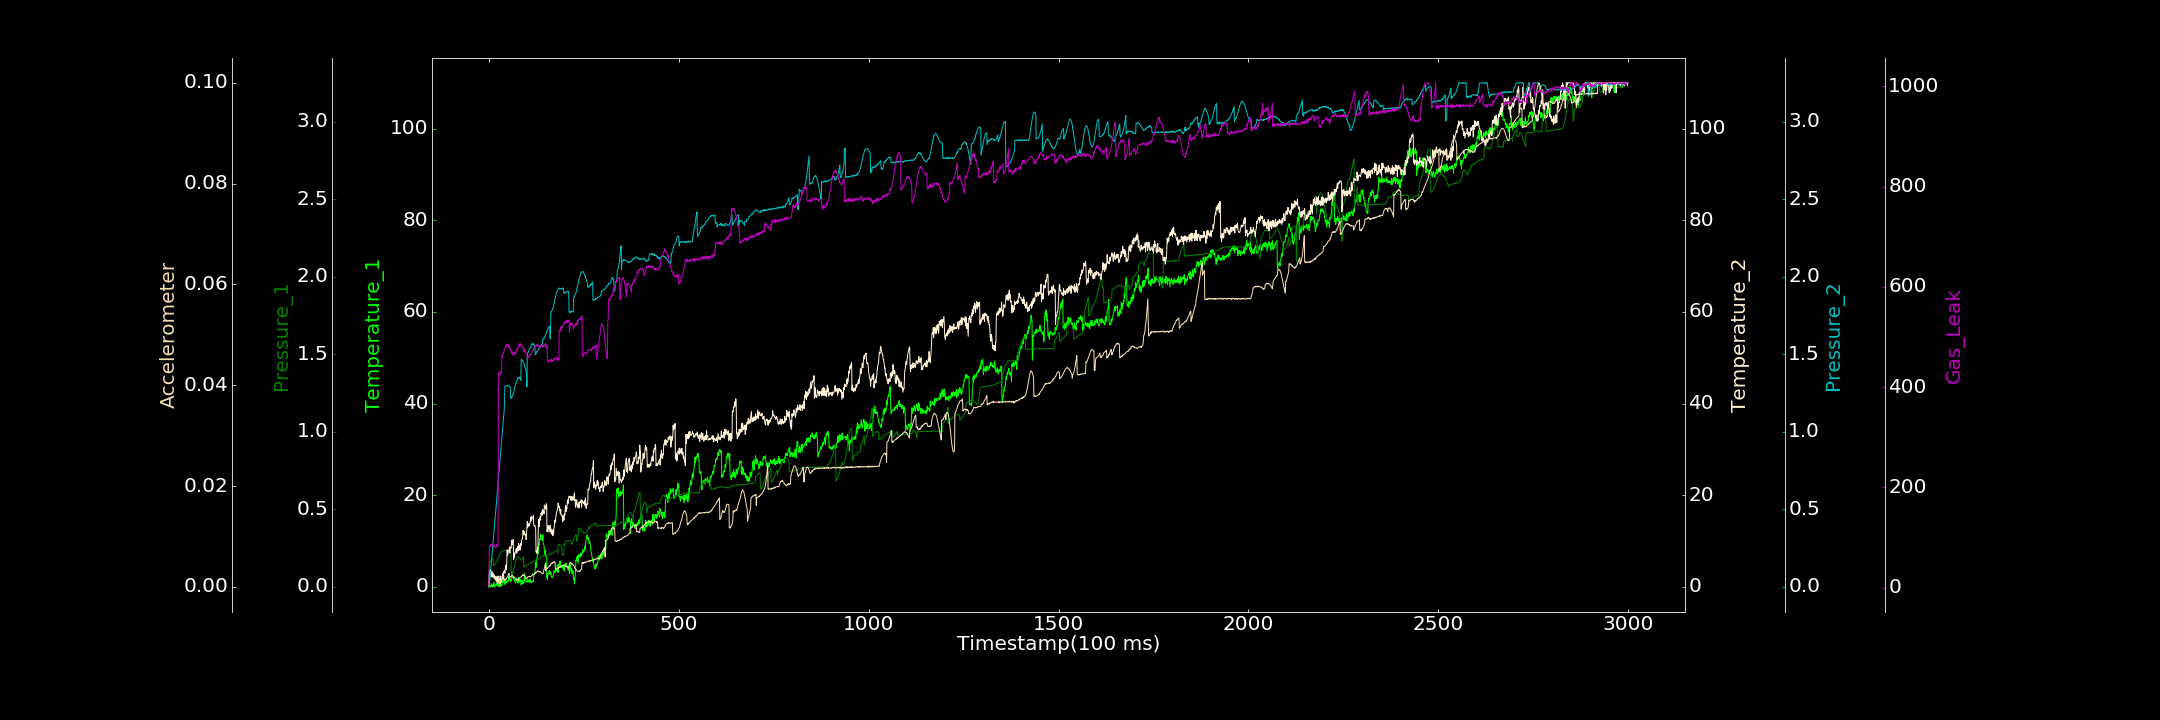

The file beside this chart, header and first rows:
0.000000000, 0.000000000, 0.000000000, 0.000000000, 0.002305494, 0.000005118, 1.945238233
1, 0.000000000, 0.15, 2.064, 0.000000000, 0.003086, 80.51
2, 0.000000000, 0.1553, 2.944, 0.03038, 0.003304, 84.57
3, 0.000000000, 0.1612, 2.592, 0.05903, 0.003351, 83.59
4, 0.3213, 0.1639, 2.972, 0.08639, 0.003332, 82.47
5, 0.000000000, 0.1693, 2.193, 0.1158, 0.003156, 86.46
6, 0.000000000, 0.1724, 2.673, 0.1492, 0.003121, 85.29
7, 0.6724, 0.1762, 3.176, 0.175, 0.00305, 84.78
8, 0.2872, 0.1798, 2.184, 0.2092, 0.003035, 87.23
9, 0.000000000, 0.1805, 2.198, 0.2347, 0.002758, 85
10, 0.4264, 0.1818, 2.185, 0.2613, 0.002636, 86.82
11, 0.000000000, 0.1807, 2.904, 0.2915, 0.00248, 87.22
12, 0.1666, 0.1361, 1.954, 0.3182, 0.002362, 80.82
13, 0.932, 0.1368, 2.383, 0.3503, 0.00209, 85.02
14, 0.000000000, 0.1396, 2.613, 0.3785, 0.001999, 83.52
15, 0.3029, 0.1403, 1.828, 0.4079, 0.001775, 83.62
16, 0.2183, 0.1459, 1.984, 0.4346, 0.001642, 82.26
17, 0.3875, 0.1477, 1.592, 0.4635, 0.001428, 81.9
18, 0.1575, 0.1538, 2.239, 0.4913, 0.001445, 79.67
19, 0.4496, 0.1592, 1.568, 0.5191, 0.001081, 82.43
20, 0.7038, 0.1639, 1.849, 0.5501, 0.00101, 85.63
21, 0.6391, 0.1666, 1.214, 0.5795, 0.0009888, 84.42
22, 0.3948, 0.1742, 2.321, 0.6107, 0.0007427, 87.33
23, 0.9639, 0.1809, 0.8155, 0.6406, 0.0007373, 82.28
24, 0.08553, 0.1861, 2.178, 0.6664, 0.0007386, 89.31
25, 0.9476, 0.1914, 1.224, 0.699, 0.0007729, 394.6
26, 1.542, 0.1969, 2.361, 0.7294, 0.0007133, 428.5
27, 0.2784, 0.1991, 1.652, 0.7553, 0.000714, 424
28, 0.4481, 0.2069, 1.638, 0.7852, 0.0008251, 427.3
29, 0.000000000, 0.2093, 1.38, 0.8161, 0.0008511, 424.6
30, 1.298, 0.2148, 0.5957, 0.8428, 0.0008837, 427.8
31, 0.4678, 0.218, 2.329, 0.8747, 0.001266, 431.6
32, 0.3003, 0.2222, 0.9071, 0.9004, 0.001129, 429.8
33, 0.1291, 0.2257, 1.519, 0.932, 0.001408, 429.9
34, 0.4876, 0.2268, 1.501, 0.957, 0.001539, 455.3
35, 0.4367, 0.2295, 1.635, 0.9908, 0.001536, 464.4
36, 1.439, 0.2304, 2.872, 1.016, 0.001626, 461.7
37, 0.942, 0.2309, 2.644, 1.044, 0.001975, 465.6
38, 1.144, 0.2344, 1.785, 1.075, 0.001966, 469.5
39, 1.812, 0.2352, 3.3, 1.107, 0.002124, 468.6
40, 1.357, 0.2362, 3.151, 1.137, 0.001215, 474.2
41, 0.9951, 0.2359, 3.513, 1.191, 0.00129, 475.3
42, 0.4971, 0.2363, 2.989, 1.292, 0.001184, 476.7
43, 0.6629, 0.2358, 3.936, 1.297, 0.001508, 476.6
44, 1.233, 0.2358, 4.716, 1.296, 0.001538, 479.8
45, 0.9309, 0.2352, 4.781, 1.295, 0.001453, 486
46, 1.328, 0.2348, 3.673, 1.295, 0.001588, 483.8
47, 1.104, 0.2353, 5.355, 1.297, 0.001806, 481
48, 0.9229, 0.2325, 8.082, 1.297, 0.001876, 482.5
49, 1.373, 0.2322, 6.841, 1.299, 0.002054, 486.2
50, 1.142, 0.2307, 7.193, 1.3, 0.002141, 484.9
51, 1.16, 0.233, 7.735, 1.295, 0.002476, 481.2
52, 2.197, 0.2314, 7.966, 1.296, 0.002491, 482.1
53, 2.17, 0.2281, 7.986, 1.293, 0.002681, 482.2
54, 1.743, 0.2285, 8.692, 1.291, 0.00151, 478.7
55, 1.725, 0.229, 7.361, 1.291, 0.001859, 480.6
56, 1.654, 0.2272, 8.59, 1.288, 0.001892, 475
57, 1.459, 0.2253, 8.687, 1.216, 0.00201, 473.1
58, 1.149, 0.2219, 8.419, 1.217, 0.00198, 474.9
59, 1.39, 0.05635, 9.314, 1.216, 0.00205, 472.2
60, 3.358, 0.06147, 10.2, 1.224, 0.002245, 468
... 2,939 more rows
